Run: headless pygame with SDL's dummy video driver; simulated clock (each Clock.tick advances the game by its frame time, no real sleeping); random seed 0; keys injected as events and as key.get_pressed() state; no mouse input.
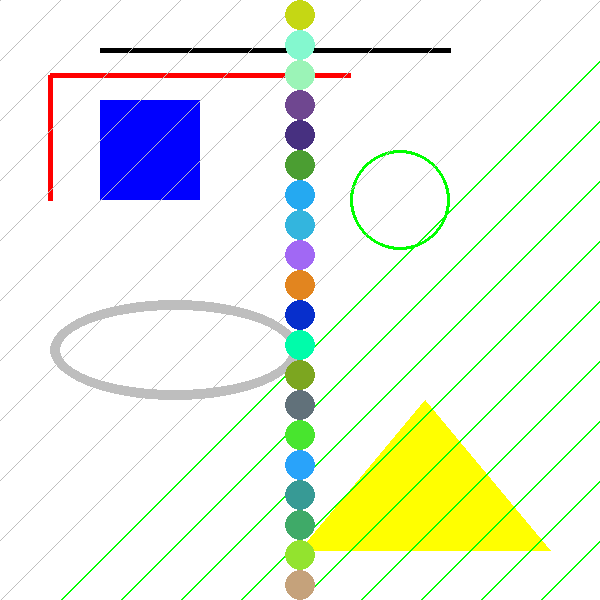
Frame 1 of 4 · flips 1–60 · no input
Frame 2 of 4 · flips 61–180 · tapped SPACE, RETURN · held RIGHT (→), D · screen unchanged from frame 1, image omitted
Frame 3 of 4 · flips 181–300 · held DOWN (↓), S · screen unchanged from frame 2, image omitted
Frame 4 of 4 · flips 301–420 · held LEFT (←), A, UP (↑), W · screen unchanged from frame 3, image omitted

The pygame program that drew these frames:

import pygame as pg
import random
pg.init()
pg.display.set_caption ("Pera Peric VII")
(sirina, visina)=(600, 600)
prozor=pg.display.set_mode ((sirina, visina))
prozor.fill(pg.Color("white"))




#prvi zadatak oblici
# crna linija    
pg.draw.line(prozor, pg.Color("black"), (100, 50), (450, 50), 5)
# crvena linija u g   
pg.draw.line(prozor, pg.Color("red"), (50, 75), (350, 75), 5)
pg.draw.line(prozor, pg.Color("red"), (50, 75), (50, 200), 5)
#kvadrat
pg.draw.rect (prozor, pg.Color("blue"), (100, 100, 100,100))
#kruznica
pg.draw.circle(prozor, pg.Color("green"), (400, 200), 50, 3)
#elipsa
pg.draw.ellipse (prozor, pg.Color("grey"), (50,300,250,100),10)
#trougao
pg.draw.polygon (prozor, pg.Color("yellow"), [(300,550), (425,400), (550,550)])

# drugi zadatak dijagonale
n = 10
dx = sirina / n #razmak izmedju dijagonala
dy = visina / n
# crtamo n linija iznad dijagonale i nju
for i in range(n+1):
    pg.draw.line(prozor, pg.Color("grey"), (i*dx,0), (0, i*dy), 1)
# dodaj n-1 linija ispod dijagonale, bez nje
for i in range(1,n):
    pg.draw.line(prozor, pg.Color("green"), (i*dx, visina), (sirina, i*dy), 2)

# trece zadatak krugovi 
r = 15  # poluprečnik krugova
y = r   # y koordinata centra tekućeg kruga
while y<visina:# crta sve dok y koordinata ne dodje do kraja visine
  #bira random boju svakog kruga
    boja = (random.randint(0, 255), random.randint(0, 255), random.randint(0, 255))
  # crtamo krug
    pg.draw.circle(prozor, boja, (sirina // 2, y), r)
  # centar narednog kruga je udaljen za 2r od centra tekućeg kruga
    y += 2*r  

        
pg.display.update()
while pg.event.wait().type!=pg.QUIT:
  pass
pg.quit ()
